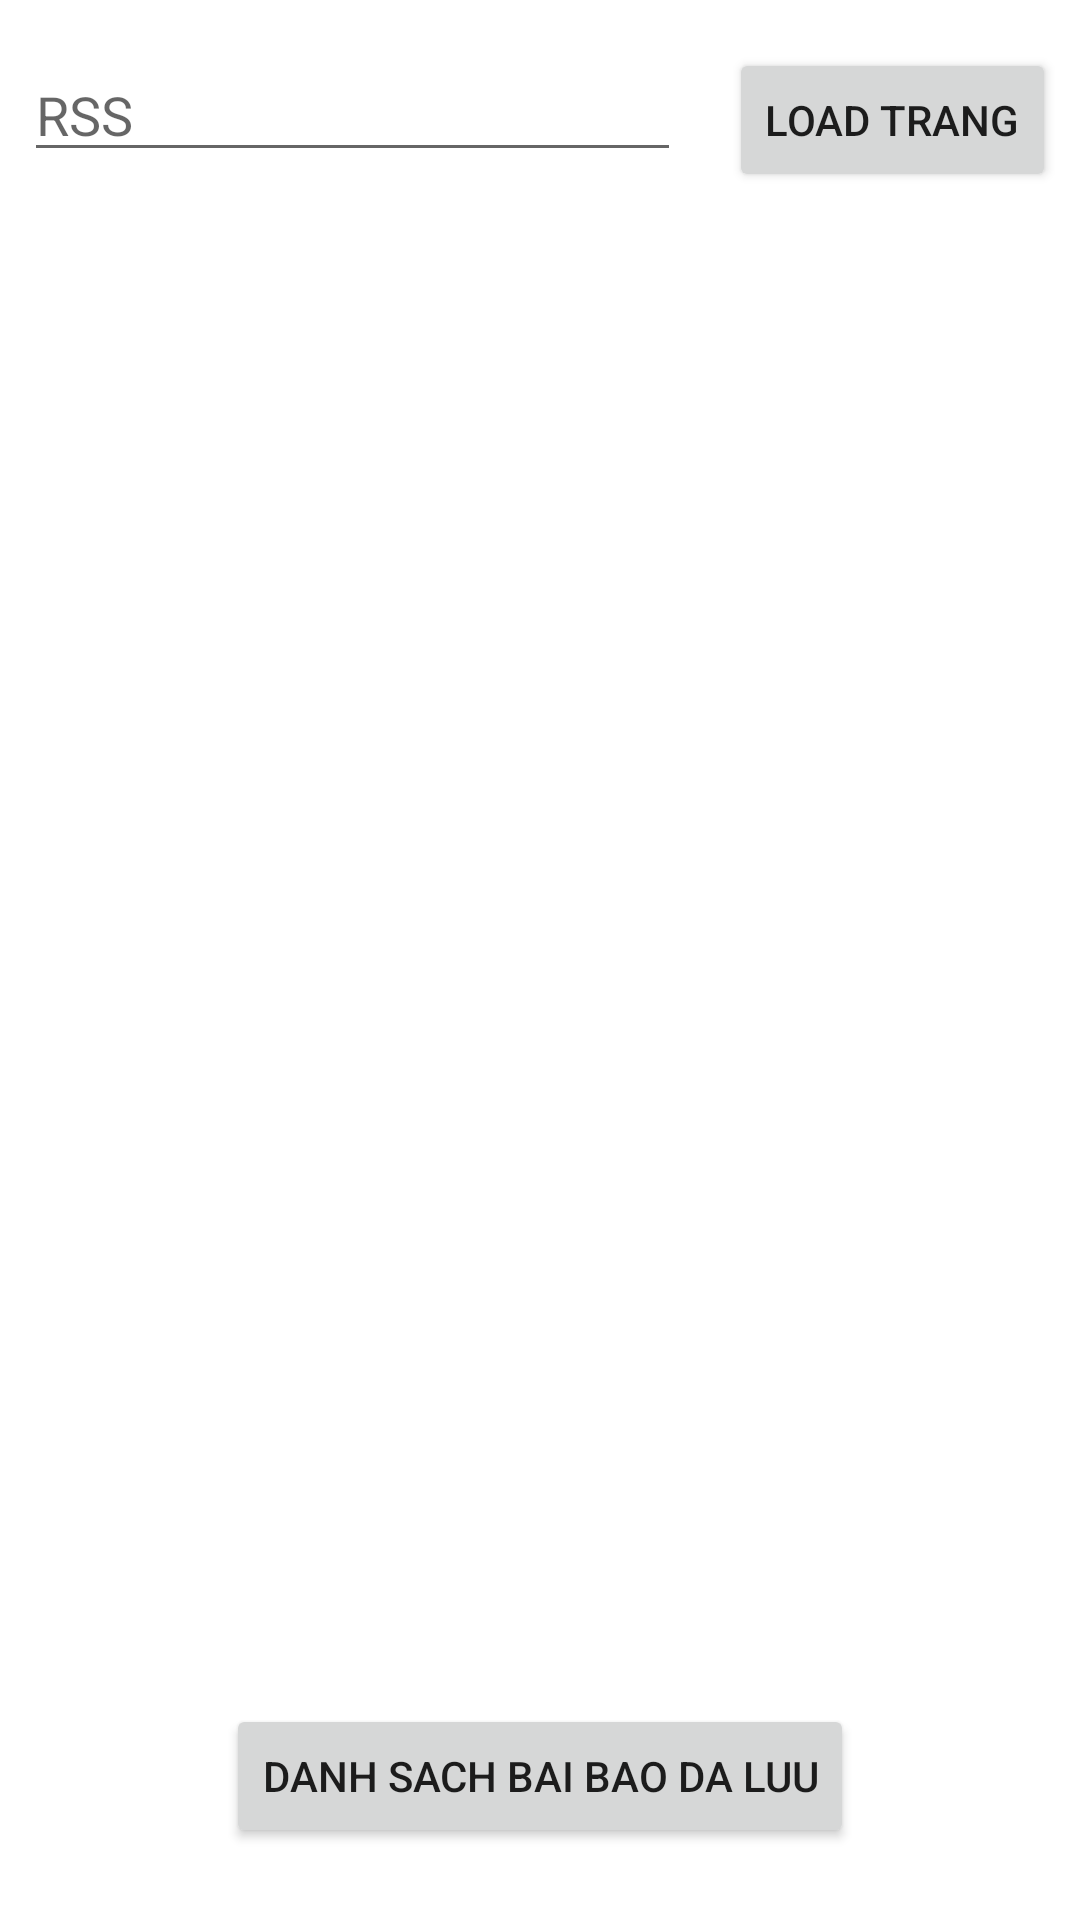

Android layout source for this screen:
<!-- AndroidManifest.xml: application theme Theme.On_tap_mob201 -->
<!-- res/layout/activity_main.xml -->
<?xml version="1.0" encoding="utf-8"?>
<androidx.constraintlayout.widget.ConstraintLayout xmlns:android="http://schemas.android.com/apk/res/android"
    xmlns:app="http://schemas.android.com/apk/res-auto"
    xmlns:tools="http://schemas.android.com/tools"
    android:layout_width="match_parent"
    android:layout_height="match_parent"
    tools:context=".MainActivity">


    <Button
        android:id="@+id/button_loadtrang"
        android:layout_width="wrap_content"
        android:layout_height="wrap_content"
        android:layout_marginStart="8dp"
        android:layout_marginTop="16dp"
        android:layout_marginEnd="8dp"
        android:text="Load trang"
        app:layout_constraintEnd_toEndOf="parent"
        app:layout_constraintStart_toEndOf="@+id/editText_rss"
        app:layout_constraintTop_toTopOf="parent" />

    <EditText
        android:id="@+id/editText_rss"
        android:layout_width="0dp"
        android:layout_height="wrap_content"
        android:layout_marginStart="8dp"
        android:layout_marginTop="16dp"
        android:layout_marginEnd="8dp"
        android:ems="10"
        android:hint="RSS"
        android:inputType="text"
        app:layout_constraintEnd_toStartOf="@+id/button_loadtrang"
        app:layout_constraintStart_toStartOf="parent"
        app:layout_constraintTop_toTopOf="parent" />


    <ListView
        android:id="@+id/listview_tintuc"
        android:layout_width="0dp"
        android:layout_height="0dp"
        android:layout_marginTop="16dp"
        android:layout_marginBottom="32dp"
        app:layout_constraintBottom_toTopOf="@+id/button_danhsachluu"
        app:layout_constraintEnd_toEndOf="parent"
        app:layout_constraintHorizontal_bias="0.5"
        app:layout_constraintStart_toStartOf="parent"
        app:layout_constraintTop_toBottomOf="@+id/button_loadtrang" />


    <Button
        android:id="@+id/button_danhsachluu"
        android:layout_width="wrap_content"
        android:layout_height="wrap_content"
        android:layout_marginBottom="24dp"
        android:text="Danh sach bai bao da luu"
        app:layout_constraintBottom_toBottomOf="parent"
        app:layout_constraintEnd_toEndOf="parent"
        app:layout_constraintHorizontal_bias="0.5"
        app:layout_constraintStart_toStartOf="parent" />
</androidx.constraintlayout.widget.ConstraintLayout>
<!-- resources referenced by this layout -->
<resources>
  <style name="Theme.On_tap_mob201" parent="Theme.MaterialComponents.DayNight.DarkActionBar">
          
          <item name="colorPrimary">@color/purple_500</item>
          <item name="colorPrimaryVariant">@color/purple_700</item>
          <item name="colorOnPrimary">@color/white</item>
          
          <item name="colorSecondary">@color/teal_200</item>
          <item name="colorSecondaryVariant">@color/teal_700</item>
          <item name="colorOnSecondary">@color/black</item>
          
          <item name="android:statusBarColor" tools:targetApi="l">?attr/colorPrimaryVariant</item>
          
      </style>
  <!-- not gathered from this repository: default colours our renderer supplied (Android Studio template values) -->
  <color name="purple_500">#FF6200EE</color>
  <color name="purple_700">#FF3700B3</color>
  <color name="teal_200">#FF03DAC5</color>
  <color name="teal_700">#FF018786</color>
  <color name="black">#FF000000</color>
  <color name="white">#FFFFFFFF</color>
</resources>
